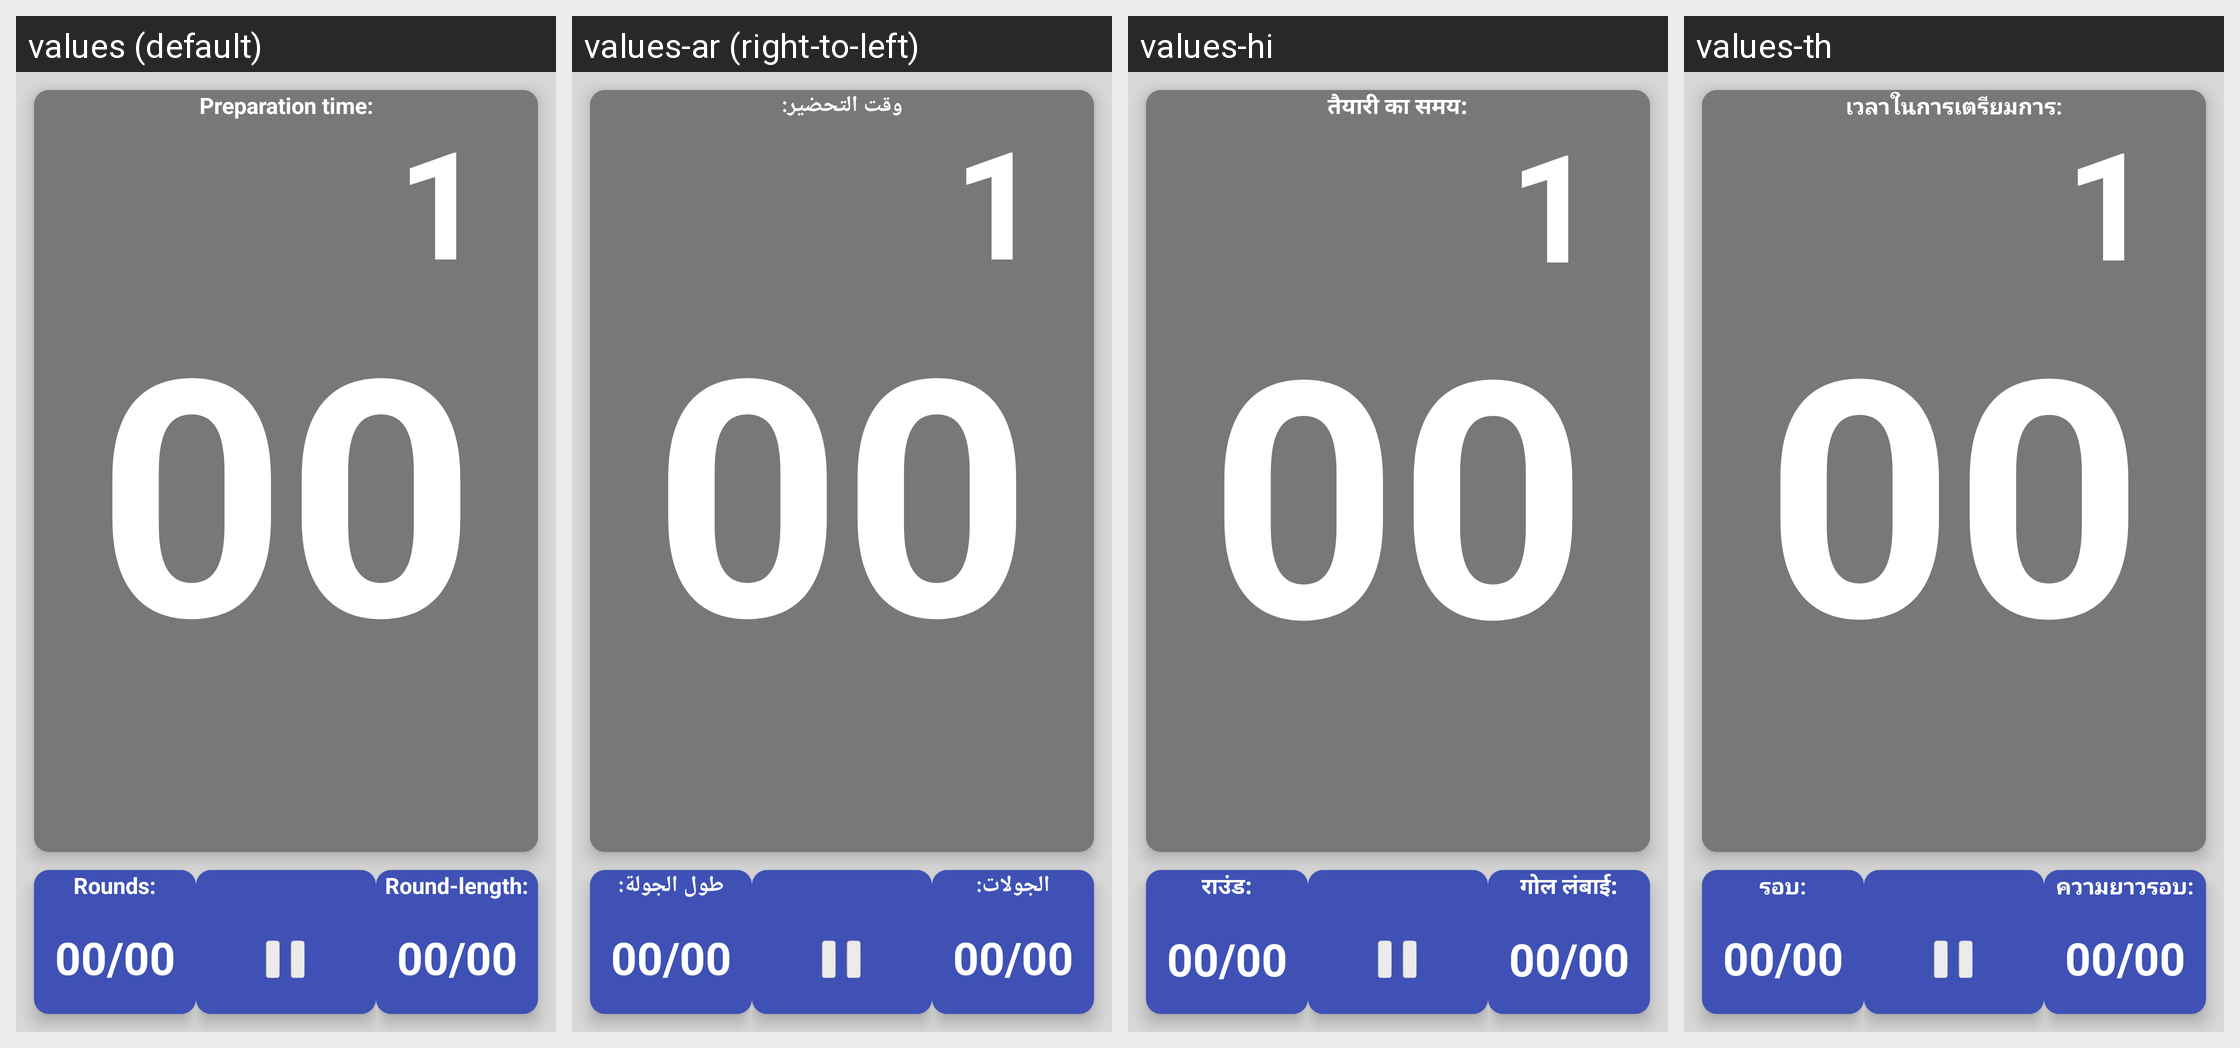

The Android screen below is rendered under several locales of the same app. Produce the string resources it draws, with the default and per-locale values.
Android screen res/layout/activity_classic.xml rendered under 4 locales, left to right: values (default), values-ar (right-to-left), values-hi, values-th. Device: Nexus 5 (rendered at 1080×1920; each locale shown at half size, 540×960, under a caption strip naming it); theme Theme.AppCompat.Light.NoActionBar.
Other locales in the repository, not shown: values-cs, values-de, values-es, values-fr, values-in, values-it, values-ja, values-ko, values-pl, values-pt, values-ru, values-sk, values-tr, values-uk, values-vi, values-zh.
Strings drawn on this screen, with the default value and each locale's value (text and hints the layout hard-codes appear in the picture but are not listed):

nadpisCasPripravy
  values: Preparation time:
  values-ar: وقت التحضير:
  values-hi: तैयारी का समय:
  values-th: เวลาในการเตรียมการ:

nadpisPocetCyklu
  values: Rounds:
  values-ar: الجولات:
  values-hi: राउंड:
  values-th: รอบ:

nadpisPocetTabatC
  values: Round-length:
  values-ar: طول الجولة:
  values-hi: गोल लंबाई:
  values-th: ความยาวรอบ:
